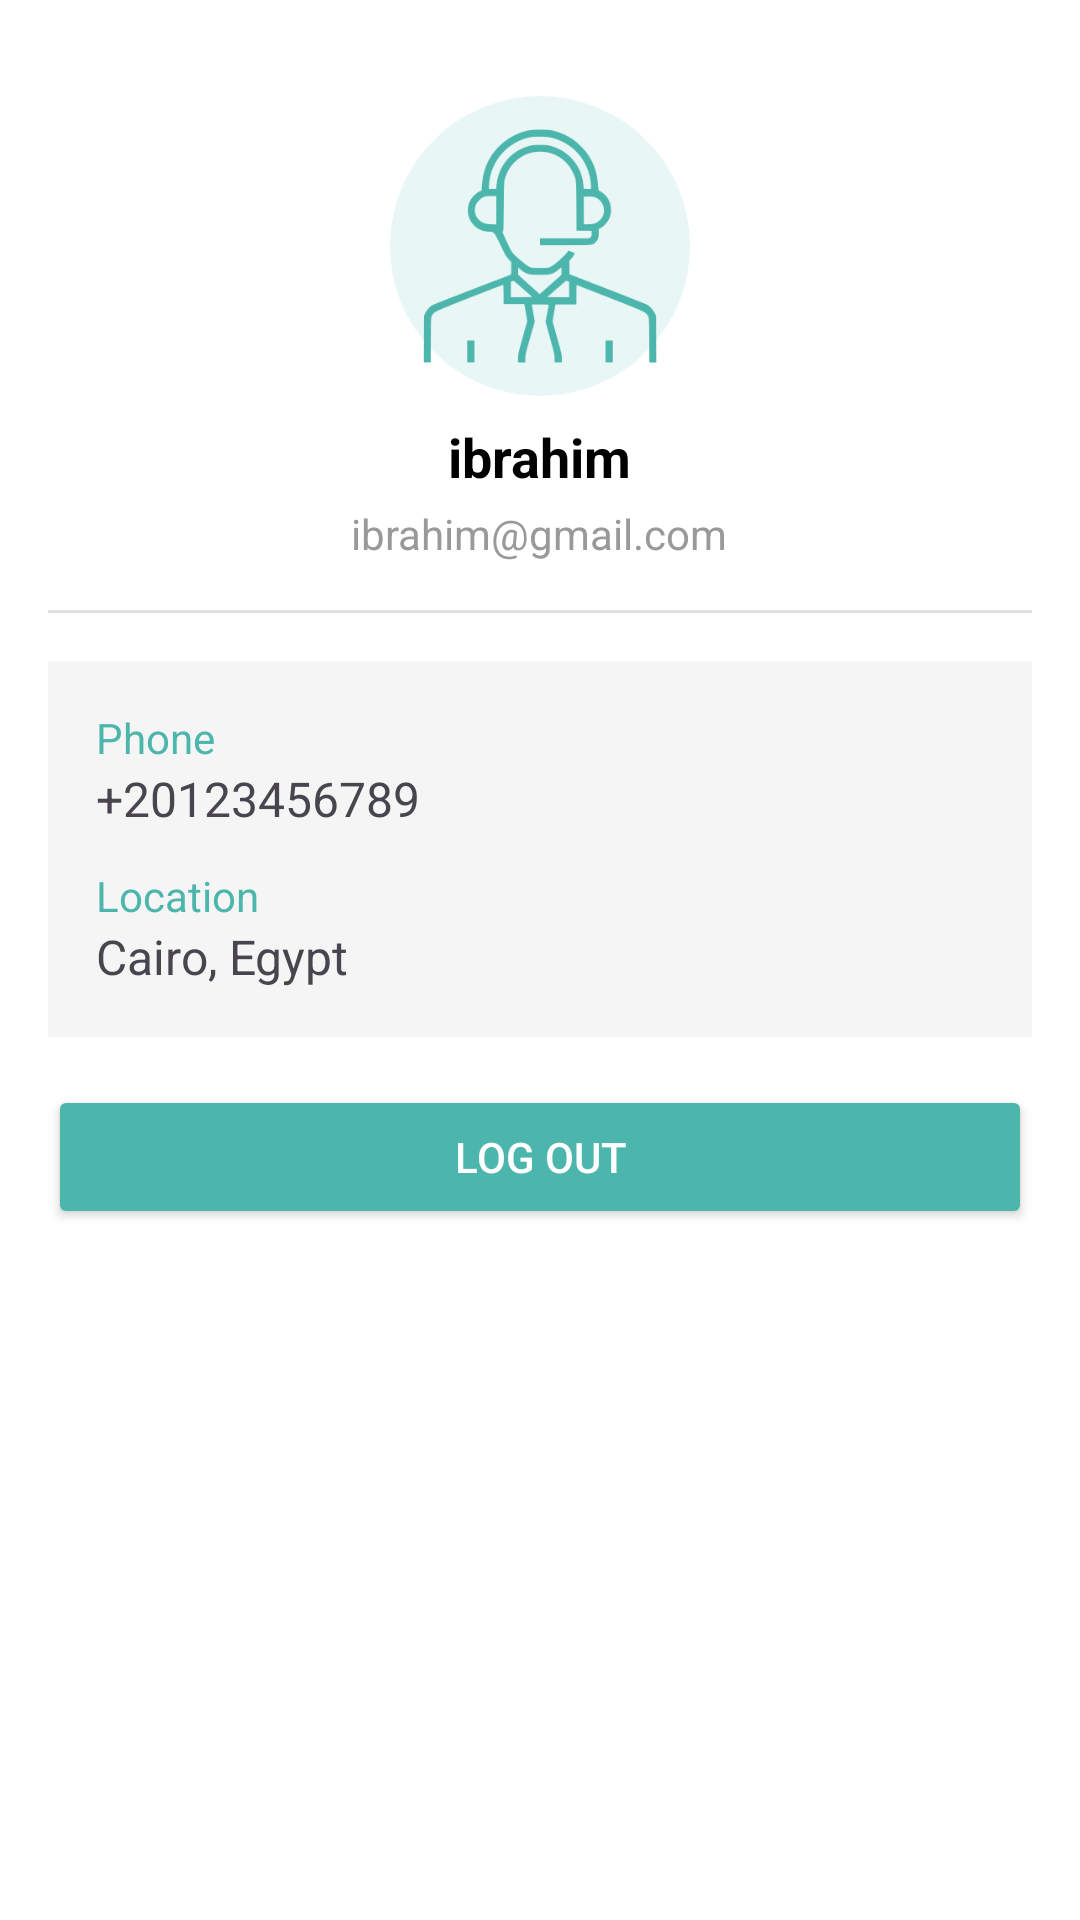

Write the Android layout XML for this screen, with the resource values it uses.
<!-- AndroidManifest.xml: application theme Theme.JobSeekerApp -->
<!-- res/layout/fragment_profile.xml -->
<ScrollView xmlns:android="http://schemas.android.com/apk/res/android"
    android:layout_width="match_parent"
    android:layout_height="match_parent"
    android:background="#FFFFFF"
    android:padding="16dp"
    android:layout_marginTop="50dp">

    <LinearLayout
        android:layout_width="match_parent"
        android:layout_height="wrap_content"
        android:orientation="vertical"
        android:gravity="center_horizontal">

        <ImageView
            android:layout_width="100dp"
            android:layout_height="100dp"
            android:src="@drawable/ic_help"
            android:layout_marginTop="16dp"
            android:layout_marginBottom="8dp"
            android:background="@drawable/circle_background"
            android:padding="8dp" />

        <TextView
            android:id="@+id/txt_username"
            android:layout_width="wrap_content"
            android:layout_height="wrap_content"
            android:text="ibrahim"
            android:textSize="18sp"
            android:textStyle="bold"
            android:textColor="#000000" />

        <TextView
            android:id="@+id/txt_email"
            android:layout_width="wrap_content"
            android:layout_height="wrap_content"
            android:text="ibrahim@gmail.com"
            android:textSize="14sp"
            android:textColor="#999999"
            android:layout_marginTop="4dp" />

        <View
            android:layout_width="match_parent"
            android:layout_height="1dp"
            android:background="#E0E0E0"
            android:layout_marginTop="16dp"
            android:layout_marginBottom="16dp" />

        <LinearLayout
            android:layout_width="match_parent"
            android:layout_height="wrap_content"
            android:orientation="vertical"
            android:background="#F5F5F5"
            android:padding="16dp"
            android:layout_marginBottom="16dp">

            <TextView
                android:layout_width="match_parent"
                android:layout_height="wrap_content"
                android:text="Phone"
                android:textColor="#4DB6AC"
                android:textSize="14sp" />

            <TextView
                android:id="@+id/txt_phone"
                android:layout_width="match_parent"
                android:layout_height="wrap_content"
                android:text="+20123456789"
                android:textSize="16sp"
                android:layout_marginBottom="12dp" />

            <TextView
                android:layout_width="match_parent"
                android:layout_height="wrap_content"
                android:text="Location"
                android:textColor="#4DB6AC"
                android:textSize="14sp" />

            <TextView
                android:id="@+id/txt_location"
                android:layout_width="match_parent"
                android:layout_height="wrap_content"
                android:text="Cairo, Egypt"
                android:textSize="16sp" />
        </LinearLayout>

        <Button
            android:id="@+id/btn_logout"
            android:layout_width="match_parent"
            android:layout_height="wrap_content"
            android:text="Log Out"
            android:textColor="#FFFFFF"
            android:backgroundTint="#4DB6AC" />

    </LinearLayout>
</ScrollView>
<!-- resources referenced by this layout -->
<resources>
  <!-- drawable circle_background (drawable) -->
  <shape xmlns:android="http://schemas.android.com/apk/res/android"
      android:shape="oval">
      <solid android:color="#E8F6F6" />
  </shape>
  <!-- drawable ic_help: png bitmap (drawable, 16123 bytes) -->
  <style name="Theme.JobSeekerApp" parent="Base.Theme.JobSeekerApp" />
  <style name="Base.Theme.JobSeekerApp" parent="Theme.Material3.DayNight.NoActionBar">
          
          
      </style>
</resources>
